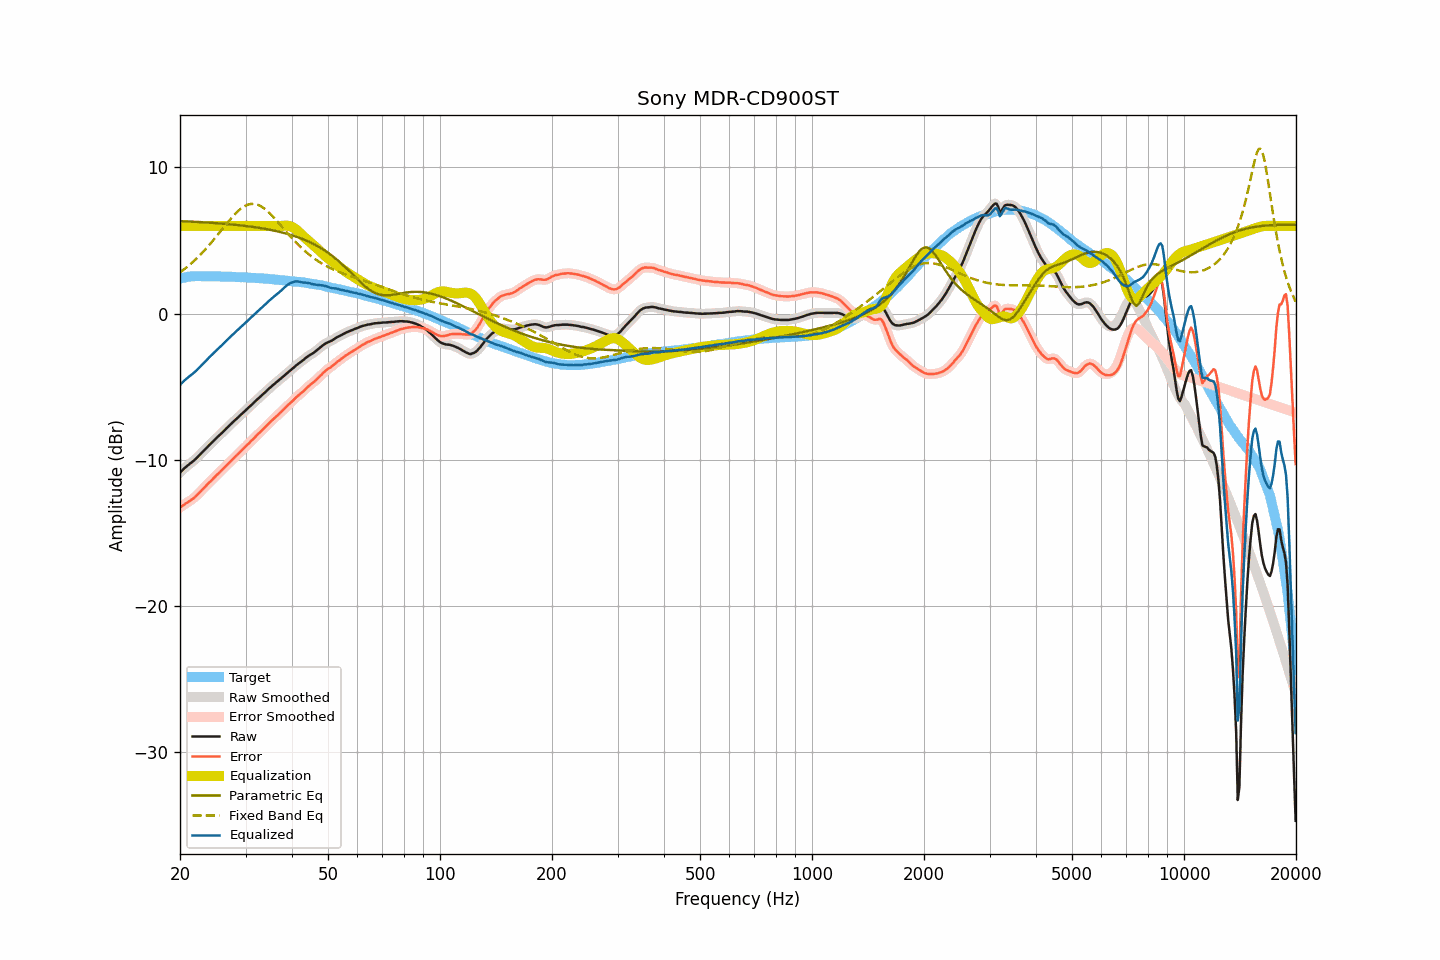

The file beside this chart, header and first rows:
frequency, raw, smoothed, error, error_smoothed, equalization, parametric_eq, fixed_band_eq, equalized_raw, equalized_smoothed, target
20.00, -10.87, -10.87, -13.26, -13.26, 6.00, 6.33, 2.82, -4.87, -4.87, 2.39
20.20, -10.76, -10.76, -13.18, -13.18, 6.00, 6.32, 2.90, -4.76, -4.76, 2.42
20.40, -10.65, -10.65, -13.10, -13.10, 6.00, 6.32, 2.99, -4.65, -4.65, 2.45
20.61, -10.55, -10.55, -13.01, -13.02, 6.00, 6.31, 3.07, -4.55, -4.55, 2.47
20.81, -10.45, -10.45, -12.95, -12.95, 6.00, 6.31, 3.16, -4.45, -4.45, 2.50
21.02, -10.36, -10.36, -12.89, -12.88, 6.00, 6.30, 3.25, -4.36, -4.36, 2.53
21.23, -10.27, -10.28, -12.81, -12.82, 6.00, 6.30, 3.34, -4.27, -4.28, 2.54
21.44, -10.19, -10.19, -12.74, -12.74, 6.00, 6.29, 3.44, -4.19, -4.19, 2.55
21.66, -10.10, -10.10, -12.66, -12.66, 6.00, 6.28, 3.54, -4.10, -4.10, 2.56
21.87, -10.01, -10.01, -12.57, -12.57, 6.00, 6.28, 3.64, -4.01, -4.01, 2.56
22.09, -9.91, -9.91, -12.48, -12.47, 6.00, 6.27, 3.74, -3.91, -3.91, 2.57
22.31, -9.80, -9.80, -12.37, -12.37, 6.00, 6.27, 3.85, -3.80, -3.80, 2.56
22.54, -9.69, -9.69, -12.26, -12.26, 6.00, 6.26, 3.96, -3.69, -3.69, 2.56
22.76, -9.58, -9.58, -12.15, -12.14, 6.00, 6.26, 4.07, -3.58, -3.58, 2.56
22.99, -9.46, -9.47, -12.02, -12.02, 6.00, 6.25, 4.18, -3.46, -3.47, 2.55
23.22, -9.35, -9.35, -11.91, -11.91, 6.00, 6.24, 4.30, -3.35, -3.35, 2.55
23.45, -9.24, -9.24, -11.79, -11.79, 6.00, 6.24, 4.42, -3.24, -3.24, 2.55
23.69, -9.13, -9.13, -11.68, -11.68, 6.00, 6.23, 4.55, -3.13, -3.13, 2.55
23.92, -9.01, -9.01, -11.56, -11.57, 6.00, 6.22, 4.67, -3.01, -3.01, 2.55
24.16, -8.90, -8.90, -11.46, -11.46, 6.00, 6.21, 4.80, -2.90, -2.90, 2.56
24.40, -8.79, -8.79, -11.35, -11.35, 6.00, 6.21, 4.93, -2.79, -2.79, 2.56
24.65, -8.68, -8.68, -11.23, -11.24, 6.00, 6.20, 5.06, -2.68, -2.68, 2.55
24.89, -8.58, -8.58, -11.13, -11.12, 6.00, 6.19, 5.19, -2.58, -2.58, 2.55
25.14, -8.47, -8.48, -11.02, -11.02, 6.00, 6.18, 5.33, -2.47, -2.48, 2.55
25.39, -8.37, -8.37, -10.92, -10.92, 6.00, 6.18, 5.46, -2.37, -2.37, 2.54
25.65, -8.27, -8.27, -10.82, -10.81, 6.00, 6.17, 5.60, -2.27, -2.27, 2.54
25.91, -8.17, -8.16, -10.70, -10.70, 6.00, 6.16, 5.74, -2.17, -2.16, 2.53
26.16, -8.05, -8.05, -10.58, -10.59, 6.00, 6.15, 5.88, -2.05, -2.05, 2.53
26.43, -7.94, -7.94, -10.47, -10.47, 6.00, 6.14, 6.01, -1.94, -1.94, 2.53
26.69, -7.83, -7.83, -10.36, -10.36, 6.00, 6.13, 6.15, -1.83, -1.83, 2.53
26.96, -7.72, -7.72, -10.25, -10.25, 6.00, 6.12, 6.28, -1.72, -1.72, 2.53
27.23, -7.61, -7.62, -10.14, -10.14, 6.00, 6.11, 6.41, -1.61, -1.62, 2.53
27.50, -7.51, -7.51, -10.04, -10.04, 6.00, 6.10, 6.54, -1.51, -1.51, 2.52
27.77, -7.41, -7.41, -9.93, -9.93, 6.00, 6.09, 6.67, -1.41, -1.41, 2.51
28.05, -7.31, -7.31, -9.82, -9.82, 6.00, 6.08, 6.79, -1.31, -1.31, 2.51
28.33, -7.21, -7.21, -9.71, -9.72, 6.00, 6.07, 6.90, -1.21, -1.21, 2.50
28.62, -7.11, -7.11, -9.61, -9.61, 6.00, 6.06, 7.00, -1.11, -1.11, 2.50
28.90, -7.01, -7.01, -9.51, -9.51, 6.00, 6.04, 7.10, -1.01, -1.01, 2.50
29.19, -6.91, -6.91, -9.40, -9.40, 6.00, 6.03, 7.19, -0.91, -0.91, 2.49
29.48, -6.80, -6.81, -9.30, -9.29, 6.00, 6.02, 7.27, -0.80, -0.81, 2.49
29.78, -6.70, -6.70, -9.19, -9.18, 6.00, 6.01, 7.34, -0.70, -0.70, 2.48
30.08, -6.59, -6.60, -9.08, -9.08, 6.00, 5.99, 7.40, -0.59, -0.60, 2.48
30.38, -6.49, -6.49, -8.96, -8.96, 6.00, 5.98, 7.45, -0.49, -0.49, 2.47
30.68, -6.39, -6.39, -8.86, -8.85, 6.00, 5.97, 7.48, -0.39, -0.39, 2.47
30.99, -6.28, -6.29, -8.74, -8.75, 6.00, 5.95, 7.50, -0.28, -0.29, 2.45
31.30, -6.18, -6.18, -8.64, -8.64, 6.00, 5.94, 7.51, -0.18, -0.18, 2.45
31.61, -6.08, -6.08, -8.53, -8.52, 6.00, 5.92, 7.51, -0.08, -0.08, 2.45
31.93, -5.97, -5.98, -8.41, -8.41, 6.00, 5.90, 7.49, 0.03, 0.02, 2.44
32.24, -5.87, -5.87, -8.30, -8.30, 6.00, 5.89, 7.46, 0.13, 0.13, 2.43
32.57, -5.77, -5.77, -8.20, -8.19, 6.00, 5.87, 7.41, 0.23, 0.23, 2.42
32.89, -5.67, -5.67, -8.09, -8.09, 6.00, 5.85, 7.36, 0.33, 0.33, 2.42
33.22, -5.57, -5.57, -7.98, -7.98, 6.00, 5.83, 7.30, 0.43, 0.43, 2.41
33.55, -5.47, -5.47, -7.88, -7.87, 6.00, 5.82, 7.22, 0.53, 0.53, 2.40
33.89, -5.37, -5.37, -7.77, -7.76, 6.00, 5.80, 7.14, 0.63, 0.63, 2.39
34.23, -5.26, -5.27, -7.65, -7.65, 6.00, 5.78, 7.05, 0.74, 0.73, 2.39
34.57, -5.16, -5.16, -7.54, -7.54, 6.00, 5.76, 6.95, 0.84, 0.84, 2.38
34.92, -5.06, -5.06, -7.43, -7.43, 6.00, 5.74, 6.84, 0.94, 0.94, 2.36
35.27, -4.96, -4.97, -7.32, -7.32, 6.00, 5.71, 6.73, 1.04, 1.03, 2.36
35.62, -4.87, -4.87, -7.22, -7.22, 6.00, 5.69, 6.62, 1.13, 1.13, 2.35
35.97, -4.78, -4.78, -7.11, -7.12, 6.00, 5.67, 6.50, 1.22, 1.22, 2.33
... 635 more rows
